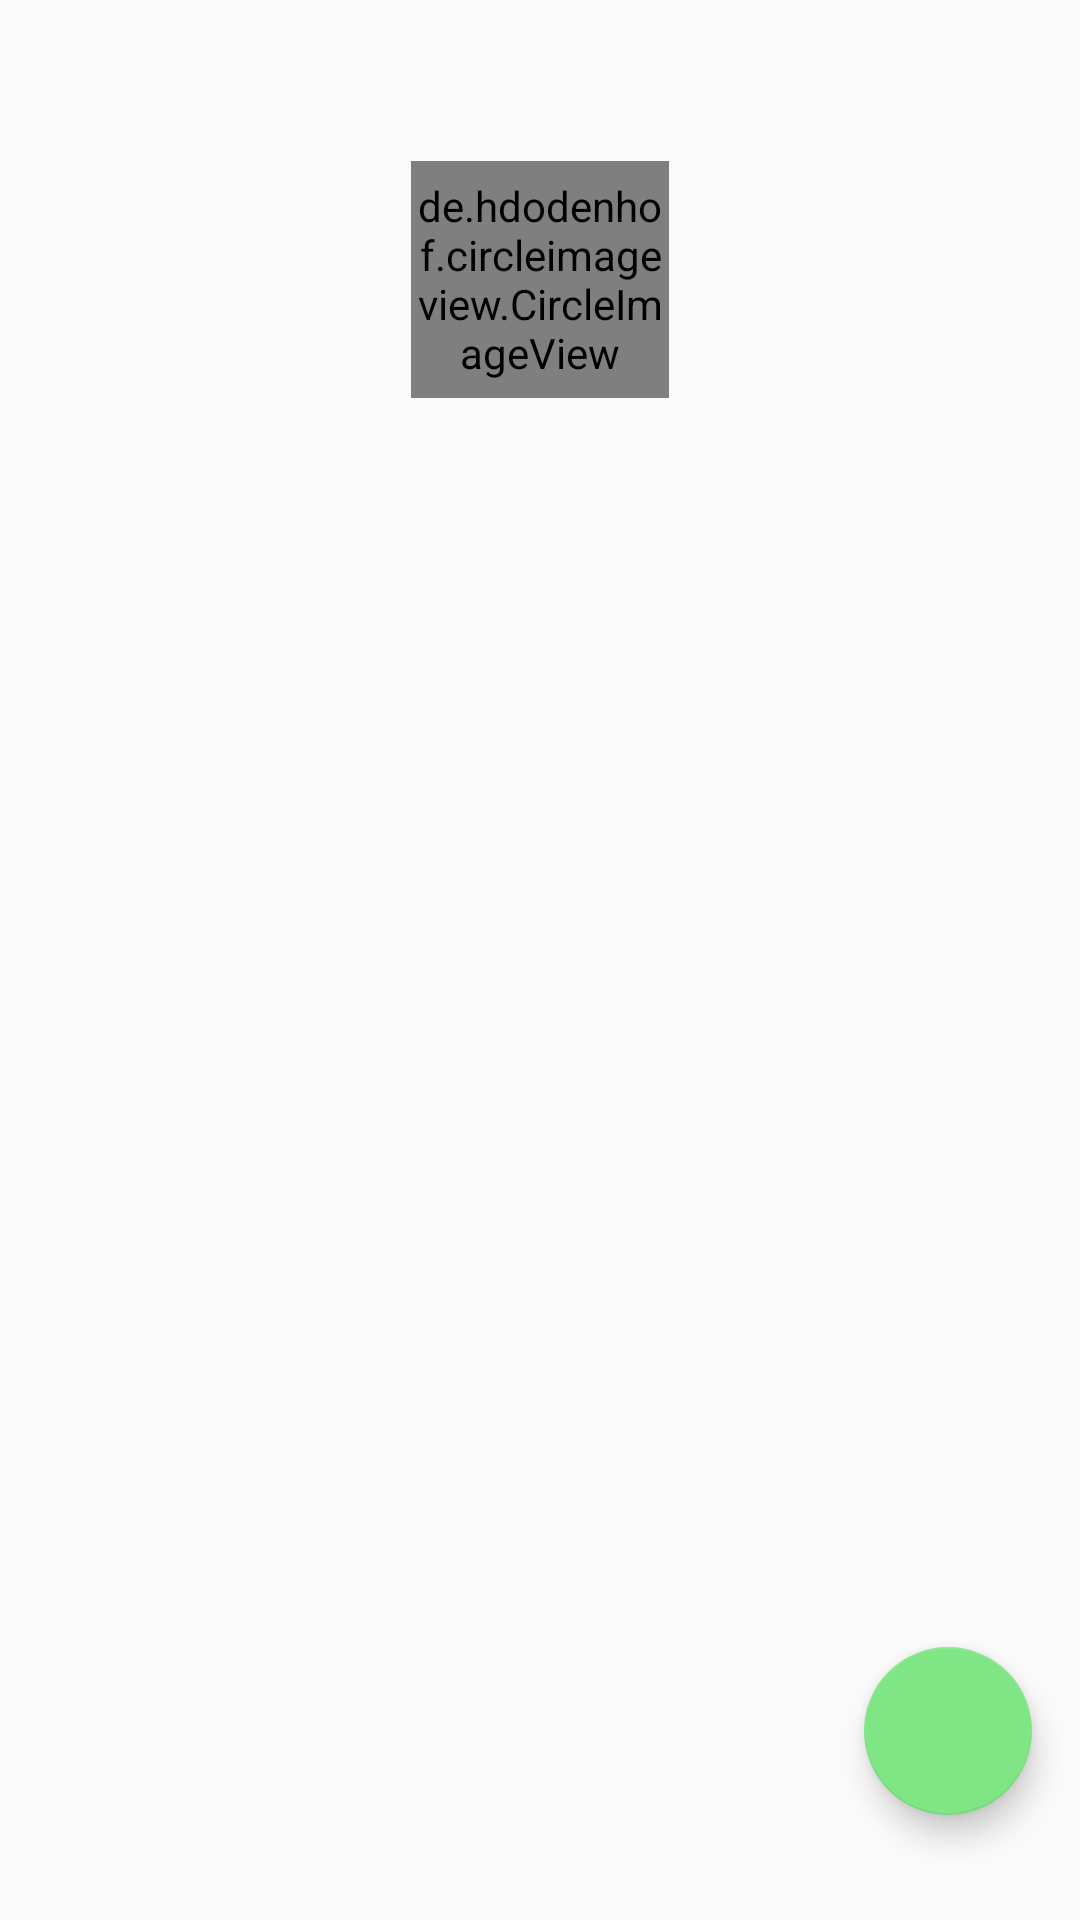

The Android layout XML behind this screen, and the referenced resources:
<!-- AndroidManifest.xml: application theme Theme.AppCompat.DayNight.NoActionBar -->
<!-- res/layout/activity_main.xml -->
<?xml version="1.0" encoding="utf-8"?>
<androidx.constraintlayout.widget.ConstraintLayout
    xmlns:android="http://schemas.android.com/apk/res/android"
    xmlns:app="http://schemas.android.com/apk/res-auto"
    xmlns:tools="http://schemas.android.com/tools"
    android:layout_width="match_parent"
    android:layout_height="wrap_content"
    tools:context=".MainActivity">


    <androidx.recyclerview.widget.RecyclerView
        android:id="@+id/recyclerView"
        android:layout_width="409dp"
        android:layout_height="611dp"

        android:layout_marginStart="8dp"
        android:layout_marginTop="196dp"
        android:layout_marginEnd="8dp"
        android:foregroundGravity="bottom|center_vertical|center_horizontal"
        android:paddingLeft="8dp"
        android:paddingRight="8dp"
        app:layout_constraintEnd_toEndOf="parent"
        app:layout_constraintStart_toStartOf="parent"
        app:layout_constraintTop_toTopOf="parent"
        tools:ignore="MissingConstraints"
        tools:listitem="@layout/list_items" />

    <de.hdodenhof.circleimageview.CircleImageView

        android:id="@+id/imageView"
        android:layout_width="86dp"
        android:layout_height="79dp"
        android:layout_marginTop="50dp"
        android:layout_marginBottom="50dp"
        android:src="@drawable/power_pic"
        app:layout_constraintBottom_toTopOf="@+id/recyclerView"
        app:layout_constraintEnd_toEndOf="parent"
        app:layout_constraintStart_toStartOf="parent"
        app:layout_constraintTop_toTopOf="parent"
        app:layout_constraintVertical_bias="0.222" />

    <com.google.android.material.floatingactionbutton.FloatingActionButton
        android:id="@+id/actionButton"
        android:layout_width="wrap_content"
        android:layout_height="wrap_content"
        android:layout_marginEnd="16dp"
        android:clickable="true"
        android:foreground="@drawable/ic_baseline_add_24"
        android:onClick="callAddMenu"
        android:src="@drawable/ic_baseline_add_24"
        app:backgroundTint="#80E685"
        app:layout_constraintBottom_toBottomOf="parent"
        app:layout_constraintEnd_toEndOf="parent"
        app:layout_constraintTop_toTopOf="parent"
        app:layout_constraintVertical_bias="0.94" />

</androidx.constraintlayout.widget.ConstraintLayout>
<!-- res/layout/list_items.xml (included above) -->
<?xml version="1.0" encoding="utf-8"?>
<androidx.cardview.widget.CardView xmlns:android="http://schemas.android.com/apk/res/android"
    xmlns:app="http://schemas.android.com/apk/res-auto"
    xmlns:tools="http://schemas.android.com/tools"
    android:layout_width="match_parent"
    android:layout_height="wrap_content"
    android:layout_marginStart="8dp"
    android:layout_marginTop="8dp"
    android:layout_marginEnd="8dp"
    android:background="#FFFFFF"
    android:backgroundTint="#FFFFFF"
    android:hapticFeedbackEnabled="true"
    app:cardBackgroundColor="#FFFFFF">

    <RelativeLayout
        android:layout_width="match_parent"
        android:layout_height="93dp"
        android:background="@color/red"
        android:hapticFeedbackEnabled="true"
        android:padding="8dp">


        <TextView
            android:id="@+id/titleView"
            android:layout_width="208dp"
            android:layout_height="58dp"
            android:layout_alignParentStart="true"
            android:layout_alignParentEnd="true"
            android:layout_marginStart="90dp"
            android:layout_marginTop="20dp"
            android:layout_marginEnd="50dp"
            android:layout_marginBottom="20dp"
            android:ellipsize="end"
            android:hapticFeedbackEnabled="true"
            android:hint="Jujutsu Kaisen
"
            android:maxLines="1"
            android:text=""
            android:textAlignment="viewStart"
            android:textAppearance="@style/TextAppearance.AppCompat.Large" />

        <TextView
            android:id="@+id/IndexNumber"
            android:layout_width="71dp"
            android:layout_height="85dp"
            android:layout_centerInParent="false"
            android:gravity="center_vertical"
            android:text="Title"
            android:textAlignment="center"
            android:textAppearance="@style/TextAppearance.AppCompat.Large"
            android:textColor="#000000" />

        <ImageView
            android:id="@+id/signal"
            android:layout_width="39dp"
            android:layout_height="40dp"
            android:layout_alignParentEnd="true"
            android:layout_alignParentBottom="true"
            android:layout_marginEnd="8dp"
            android:layout_marginBottom="24dp"
            android:hapticFeedbackEnabled="true" />


    </RelativeLayout>

</androidx.cardview.widget.CardView>
<!-- resources referenced by this layout -->
<resources>
  <color name="red">#BC3A3A</color>
</resources>
